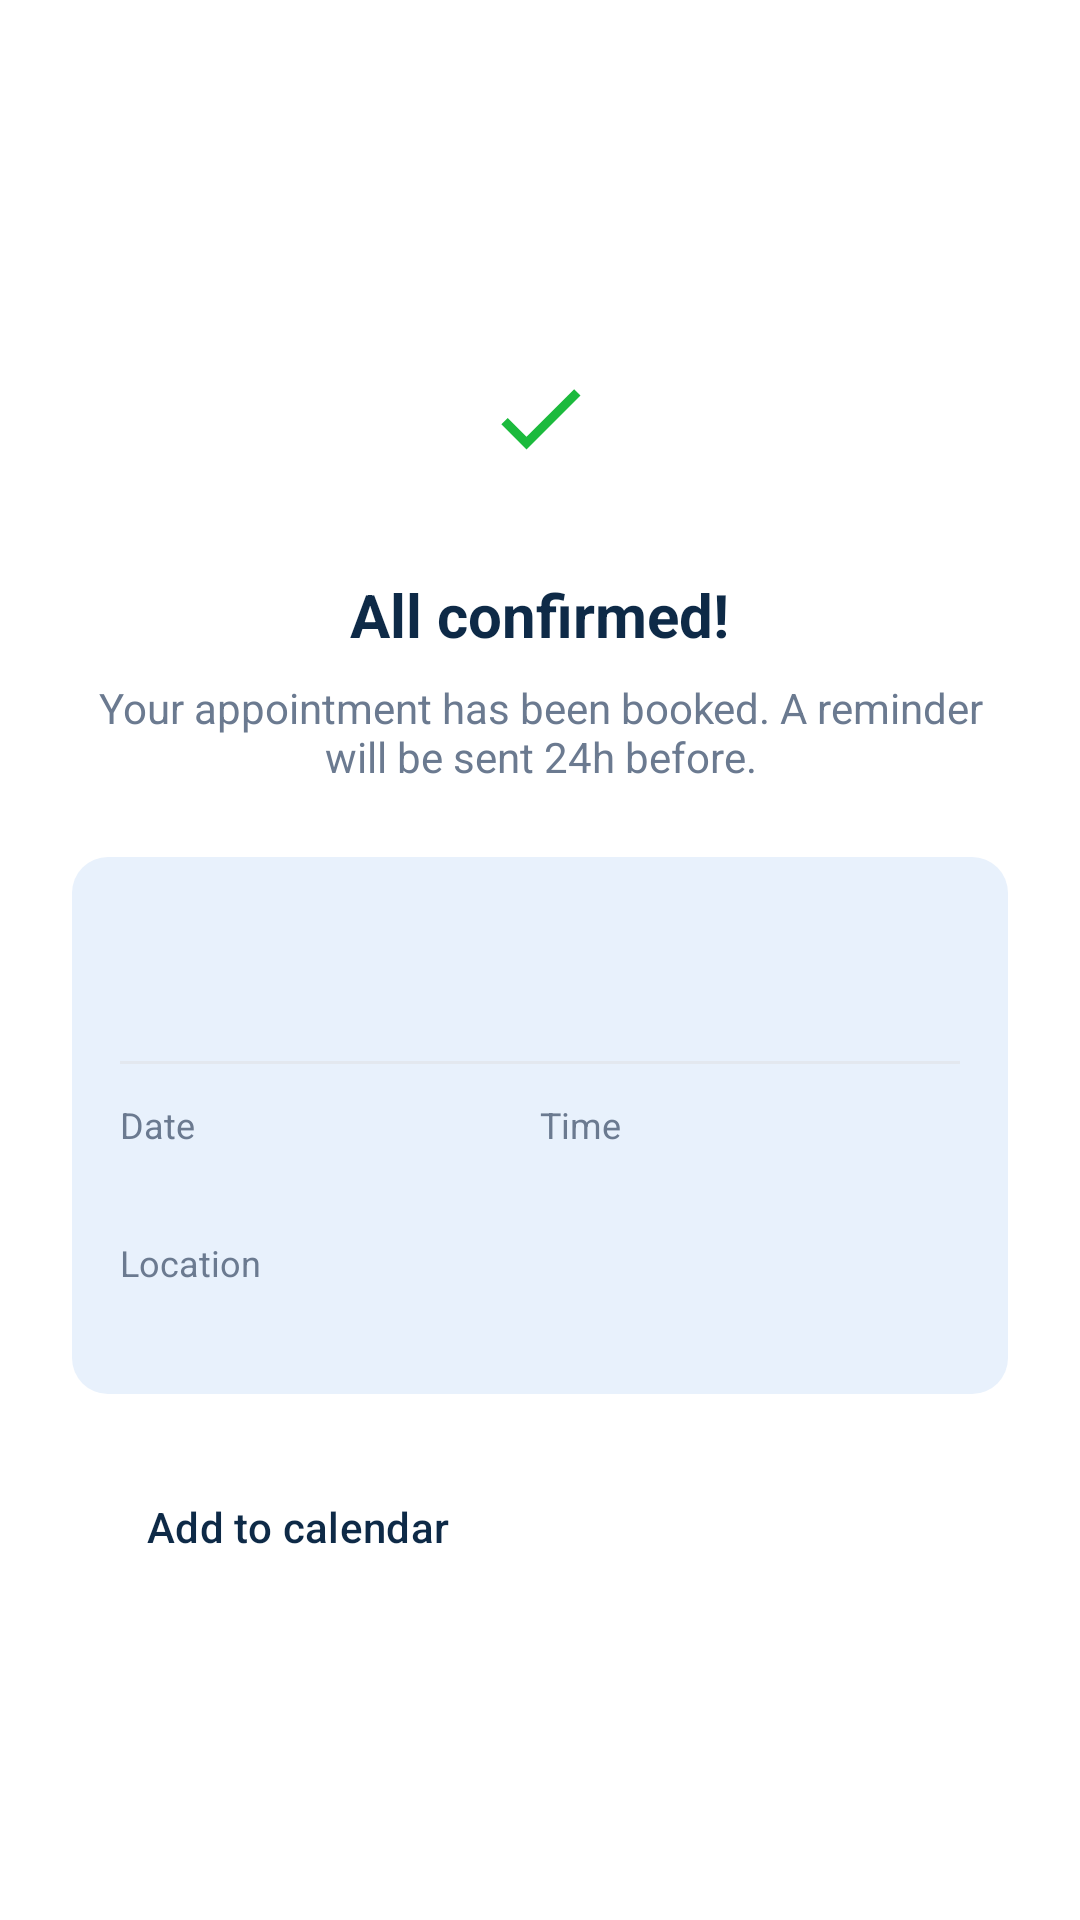

Write the Android layout XML for this screen, with the resource values it uses.
<!-- AndroidManifest.xml: application theme Theme.DocMate -->
<!-- res/layout/fragment_booked_successfully.xml -->
<?xml version="1.0" encoding="utf-8"?>
<LinearLayout xmlns:android="http://schemas.android.com/apk/res/android"
    xmlns:tools="http://schemas.android.com/tools"
    android:layout_width="match_parent"
    android:layout_height="match_parent"
    android:background="@color/background_primary"
    android:gravity="center"
    android:orientation="vertical"
    android:padding="24dp"
    tools:context=".main.confirmbooking.BookedSuccessfullyFragment">

    <ImageView
        android:layout_width="64dp"
        android:layout_height="64dp"
        android:background="@drawable/bg_success_circle"
        android:contentDescription="@null"
        android:padding="14dp"
        android:src="@drawable/ic_check" />

    <TextView
        android:layout_width="wrap_content"
        android:layout_height="wrap_content"
        android:layout_marginTop="20dp"
        android:text="@string/all_confirmed"
        android:textColor="@color/text_primary"
        android:textSize="20sp"
        android:textStyle="bold" />

    <TextView
        android:layout_width="wrap_content"
        android:layout_height="wrap_content"
        android:layout_marginTop="8dp"
        android:gravity="center"
        android:text="@string/booking_confirmed_message"
        android:textColor="@color/text_secondary"
        android:textSize="14sp" />

    <LinearLayout
        android:layout_width="match_parent"
        android:layout_height="wrap_content"
        android:layout_marginTop="24dp"
        android:background="@drawable/bg_doctor_mini_card"
        android:orientation="vertical"
        android:padding="16dp">

        <LinearLayout
            android:layout_width="match_parent"
            android:layout_height="wrap_content"
            android:gravity="center_vertical"
            android:orientation="horizontal">

            <TextView
                android:id="@+id/tvDoctorInitials"
                android:layout_width="40dp"
                android:layout_height="40dp"
                android:background="@drawable/bg_avatar_circle"
                android:gravity="center"
                android:textColor="@color/white"
                android:textSize="14sp"
                android:textStyle="bold"
                tools:text="AH" />

            <LinearLayout
                android:layout_width="0dp"
                android:layout_height="wrap_content"
                android:layout_marginStart="10dp"
                android:layout_weight="1"
                android:orientation="vertical">

                <TextView
                    android:id="@+id/tvDoctorName"
                    android:layout_width="wrap_content"
                    android:layout_height="wrap_content"
                    android:textColor="@color/text_primary"
                    android:textSize="14sp"
                    android:textStyle="bold"
                    tools:text="Dr. Amira Hassan" />

                <TextView
                    android:id="@+id/tvDoctorSpecialty"
                    android:layout_width="wrap_content"
                    android:layout_height="wrap_content"
                    android:textColor="@color/docmate_blue"
                    android:textSize="12sp"
                    tools:text="Cardiologist" />

            </LinearLayout>

        </LinearLayout>

        <View
            android:layout_width="match_parent"
            android:layout_height="1dp"
            android:layout_marginTop="12dp"
            android:layout_marginBottom="12dp"
            android:background="@color/card_stroke" />

        <LinearLayout
            android:layout_width="match_parent"
            android:layout_height="wrap_content"
            android:orientation="horizontal">

            <LinearLayout
                android:layout_width="0dp"
                android:layout_height="wrap_content"
                android:layout_weight="1"
                android:orientation="vertical">

                <TextView
                    android:layout_width="wrap_content"
                    android:layout_height="wrap_content"
                    android:text="@string/date_label"
                    android:textColor="@color/text_secondary"
                    android:textSize="12sp" />

                <TextView
                    android:id="@+id/tvAppointmentDate"
                    android:layout_width="wrap_content"
                    android:layout_height="wrap_content"
                    android:layout_marginTop="2dp"
                    android:textColor="@color/text_primary"
                    android:textSize="13sp"
                    android:textStyle="bold"
                    tools:text="Sat, May 2" />

            </LinearLayout>

            <LinearLayout
                android:layout_width="0dp"
                android:layout_height="wrap_content"
                android:layout_weight="1"
                android:orientation="vertical">

                <TextView
                    android:layout_width="wrap_content"
                    android:layout_height="wrap_content"
                    android:text="@string/time_label"
                    android:textColor="@color/text_secondary"
                    android:textSize="12sp" />

                <TextView
                    android:id="@+id/tvAppointmentTime"
                    android:layout_width="wrap_content"
                    android:layout_height="wrap_content"
                    android:layout_marginTop="2dp"
                    android:textColor="@color/text_primary"
                    android:textSize="13sp"
                    android:textStyle="bold"
                    tools:text="10:00 AM" />

            </LinearLayout>

        </LinearLayout>

        <TextView
            android:layout_width="wrap_content"
            android:layout_height="wrap_content"
            android:layout_marginTop="10dp"
            android:text="@string/location_label"
            android:textColor="@color/text_secondary"
            android:textSize="12sp" />

        <TextView
            android:id="@+id/tvAppointmentLocation"
            android:layout_width="wrap_content"
            android:layout_height="wrap_content"
            android:layout_marginTop="2dp"
            android:textColor="@color/text_primary"
            android:textSize="13sp"
            android:textStyle="bold"
            tools:text="Cairo Medical Center, Maadi" />

    </LinearLayout>

    <LinearLayout
        android:layout_width="match_parent"
        android:layout_height="wrap_content"
        android:layout_marginTop="20dp"
        android:orientation="horizontal">

        <Button
            android:id="@+id/btnAddToCalendar"
            style="@style/Widget.DocMate.Button.Secondary"
            android:layout_width="0dp"
            android:layout_height="48dp"
            android:layout_weight="1"
            android:text="@string/add_to_calendar" />

        <Button
            android:id="@+id/btnViewDetails"
            style="@style/Widget.DocMate.Button.Primary"
            android:layout_width="0dp"
            android:layout_height="48dp"
            android:layout_marginStart="10dp"
            android:layout_weight="1"
            android:text="@string/view_details" />

    </LinearLayout>

</LinearLayout>
<!-- resources referenced by this layout -->
<resources>
  <color name="background_primary">#FFFFFF</color>
  <color name="card_stroke">#E3E8EF</color>
  <color name="docmate_blue">#1E6FD9</color>
  <color name="text_primary">#0E2A47</color>
  <color name="text_secondary">#6B7A90</color>
  <color name="white">#FFFFFFFF</color>
  <!-- drawable bg_doctor_mini_card (drawable) -->
  <?xml version="1.0" encoding="utf-8"?>
  <shape xmlns:android="http://schemas.android.com/apk/res/android"
      android:shape="rectangle">
      <solid android:color="@color/docmate_blue_light" />
      <corners android:radius="12dp" />
  </shape>
  <!-- drawable ic_check (drawable) -->
  <?xml version="1.0" encoding="utf-8"?>
  <vector xmlns:android="http://schemas.android.com/apk/res/android"
      android:width="24dp"
      android:height="24dp"
      android:viewportWidth="24"
      android:viewportHeight="24">
      <path
          android:fillColor="@color/status_confirmed_text"
          android:pathData="M9,16.17L4.83,12l-1.42,1.41L9,19 21,7l-1.41,-1.41z" />
  </vector>
  <string name="add_to_calendar">Add to calendar</string>
  <string name="all_confirmed">All confirmed!</string>
  <string name="booking_confirmed_message">Your appointment has been booked. A reminder will be sent 24h before.</string>
  <string name="date_label">Date</string>
  <string name="location_label">Location</string>
  <string name="time_label">Time</string>
  <string name="view_details">View details</string>
  <style name="Widget.DocMate.Button.Primary" parent="Widget.Material3.Button">
          <item name="backgroundTint">@color/btn_primary_background</item>
          <item name="cornerRadius">12dp</item>
          <item name="android:textColor">@color/white</item>
          <item name="android:textSize">15sp</item>
          <item name="android:textAllCaps">false</item>
          <item name="android:textStyle">bold</item>
      </style>
  <style name="Widget.DocMate.Button.Secondary" parent="Widget.Material3.Button.OutlinedButton">
          <item name="strokeColor">@color/docmate_navy</item>
          <item name="cornerRadius">12dp</item>
          <item name="android:textColor">@color/docmate_navy</item>
          <item name="android:textSize">14sp</item>
          <item name="android:textAllCaps">false</item>
      </style>
  <style name="Theme.DocMate" parent="Base.Theme.DocMate" />
  <color name="docmate_blue_light">#E8F1FC</color>
  <color name="status_confirmed_text">#1CBA3D</color>
  <color name="docmate_navy">#0E2A47</color>
  <style name="Base.Theme.DocMate" parent="Theme.Material3.DayNight.NoActionBar">
          
          <item name="colorPrimary">@color/colorPrimary</item>
          <item name="colorPrimaryDark">@color/colorPrimaryDark</item>
          <item name="colorSecondary">@color/colorSecondary</item>
          <item name="android:windowBackground">@color/colorBackground</item>
      </style>
  <color name="colorPrimary">#0E2A47</color>
  <color name="colorPrimaryDark">#0A1F35</color>
  <color name="colorSecondary">#1E6FD9</color>
  <color name="colorBackground">#FFFFFF</color>
</resources>
